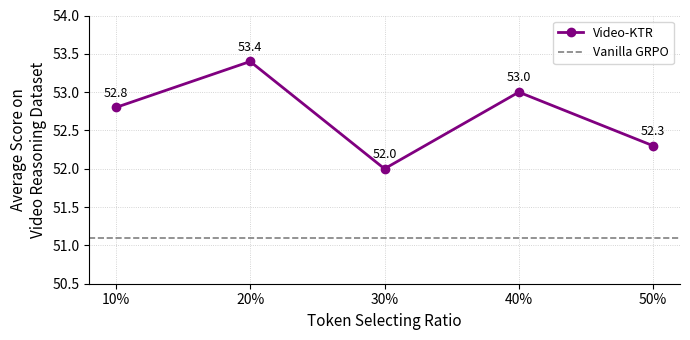

Write the Python code that produced this figure.
import matplotlib.pyplot as plt

# 数据
x = [10, 20, 30, 40, 50]
avg_scores = [52.8, 53.4, 52.0, 53.0, 52.3]
vanilla_score = 51.1

# 创建图形
plt.figure(figsize=(7, 3.5))
plt.plot(x, avg_scores, marker='o', linestyle='-', color='purple', linewidth=2, label='Video-KTR')
plt.axhline(y=vanilla_score, color='gray', linestyle='--', linewidth=1.2, label='Vanilla GRPO')

# 标注每个点的数值
for xi, yi in zip(x, avg_scores):
    plt.text(xi, yi + 0.1, f'{yi:.1f}', ha='center', va='bottom', fontsize=9)

# 美化坐标轴
plt.xticks(x, [f"{i}%" for i in x], fontsize=10)
plt.yticks(fontsize=10)
plt.xlabel('Token Selecting Ratio', fontsize=11)
plt.ylabel('Average Score on\nVideo Reasoning Dataset', fontsize=11)  # 换行
plt.ylim(50.5, 54)
plt.grid(True, linestyle=':', linewidth=0.6, alpha=0.7)
plt.legend(fontsize=9)

ax = plt.gca()
ax.spines['top'].set_visible(False)
ax.spines['right'].set_visible(False)

plt.tight_layout()
plt.savefig("update_ratio_ablation.pdf", format="pdf")
plt.show()
